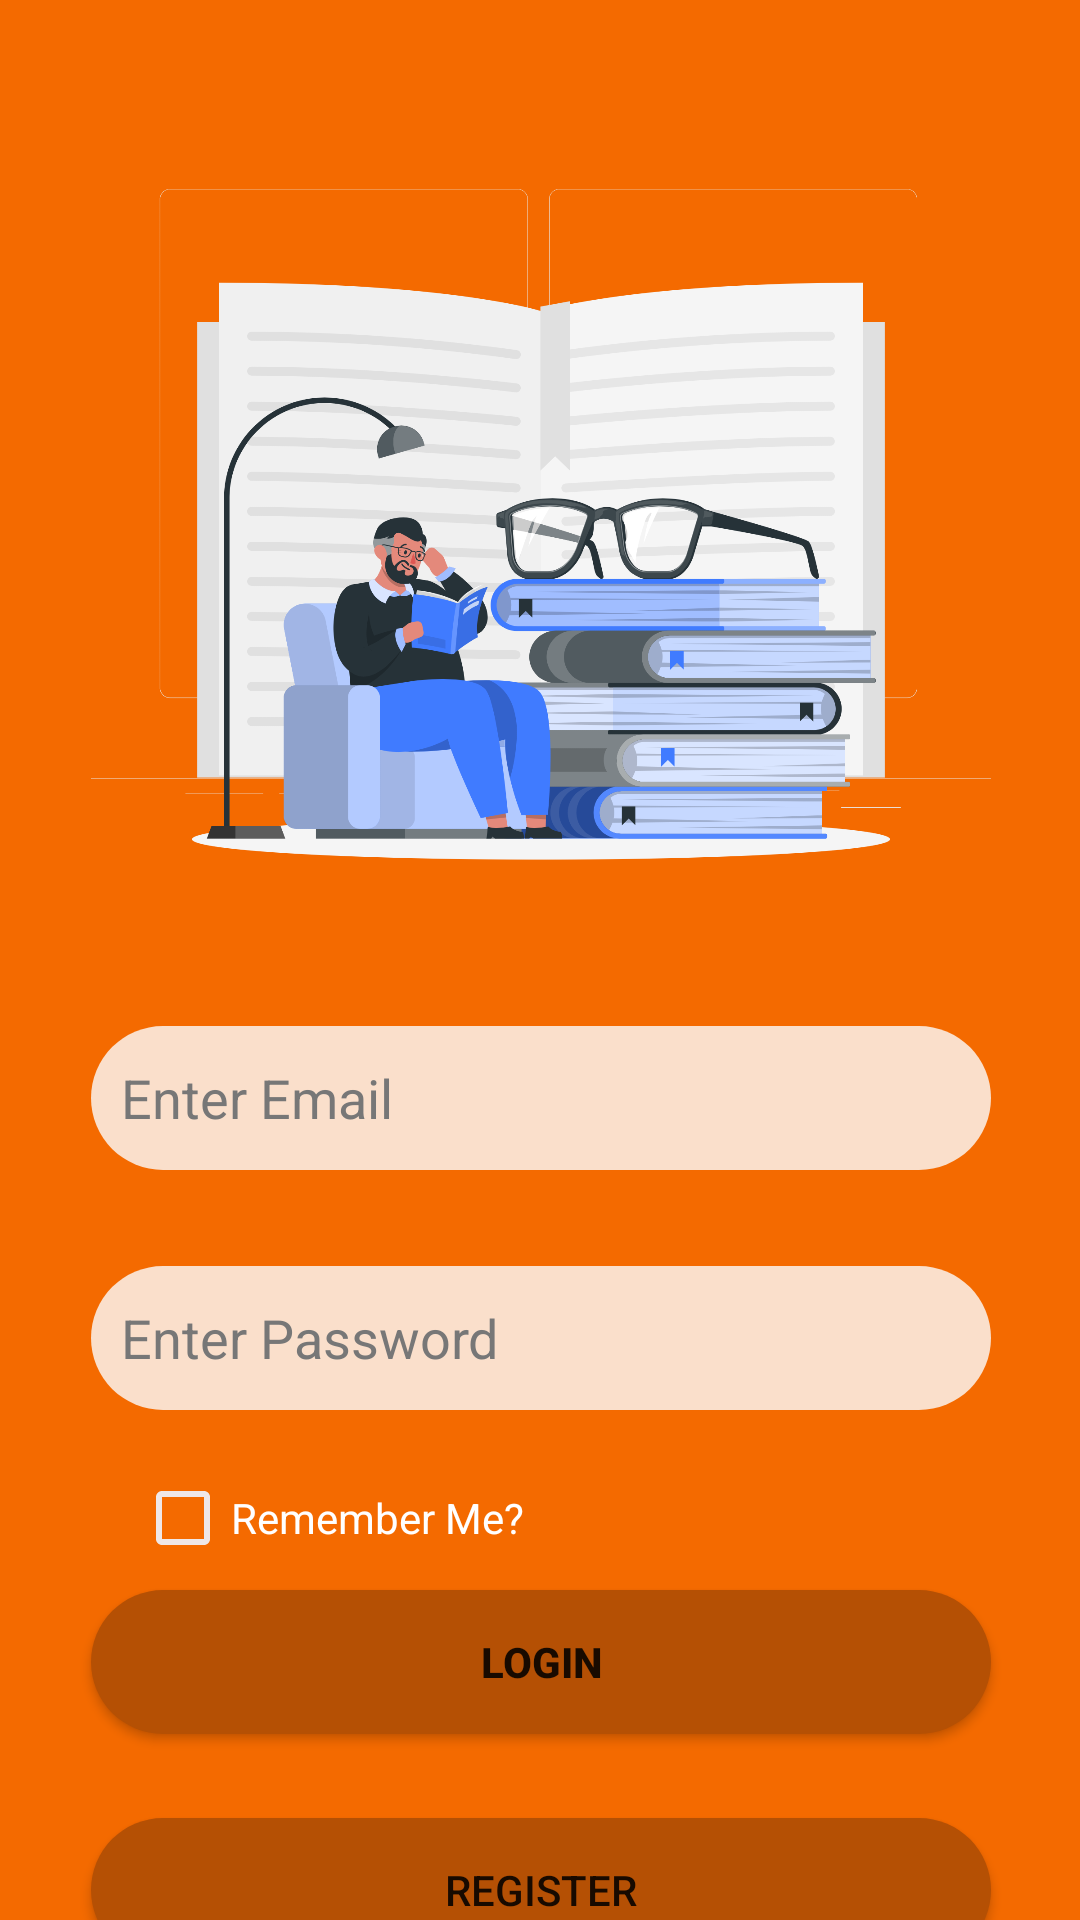

Here is an Android app screen rendered from its layout file. Give the layout XML and the strings, colors and styles it references.
<!-- AndroidManifest.xml: application theme Theme.Course_Project -->
<!-- res/layout/activity_main.xml -->
<?xml version="1.0" encoding="utf-8"?>
<androidx.constraintlayout.widget.ConstraintLayout
    xmlns:android="http://schemas.android.com/apk/res/android"
    xmlns:tools="http://schemas.android.com/tools"
    xmlns:app="http://schemas.android.com/apk/res-auto"
    android:layout_width="match_parent"
    android:layout_height="match_parent"
    android:background="#F46A00"
    tools:context=".MainActivity">

    <ImageView
        android:id="@+id/imageView"
        android:layout_width="300dp"
        android:layout_height="300dp"
        android:layout_marginTop="30dp"
        android:src="@drawable/ic_login"
        app:layout_constraintEnd_toEndOf="parent"
        app:layout_constraintHorizontal_bias="0.504"
        app:layout_constraintStart_toStartOf="parent"
        app:layout_constraintTop_toTopOf="parent" />

    <EditText
        android:id="@+id/tv_Email"
        android:layout_width="300dp"
        android:layout_height="48dp"
        android:layout_marginTop="12dp"
        android:ems="10"
        android:focusable="true"
        android:hint="Enter Email"
        android:inputType="textPersonName"
        android:paddingHorizontal="10dp"
        android:background="@drawable/txtcorner"
        android:textColorHint="#777777"
        android:textColor="#777777"
        app:layout_constraintEnd_toEndOf="parent"
        app:layout_constraintHorizontal_bias="0.504"
        app:layout_constraintStart_toStartOf="parent"
        app:layout_constraintTop_toBottomOf="@+id/imageView" />

    <EditText
        android:id="@+id/tv_password"
        android:layout_width="300dp"
        android:layout_height="48dp"
        android:layout_marginTop="32dp"
        android:paddingHorizontal="10dp"
        android:background="@drawable/txtcorner"
        android:textColorHint="#777777"
        android:textColor="#777777"
        android:ems="10"
        android:hint="Enter Password"
        android:inputType="textPassword"
        app:layout_constraintEnd_toEndOf="@+id/tv_Email"
        app:layout_constraintHorizontal_bias="0.0"
        app:layout_constraintStart_toStartOf="@+id/tv_Email"
        app:layout_constraintTop_toBottomOf="@+id/tv_Email" />

    <Button
        android:id="@+id/btn_login"
        android:layout_width="0dp"
        android:layout_height="wrap_content"
        android:layout_marginTop="60dp"
        android:background="@drawable/corner"
        android:paddingHorizontal="50dp"
        android:paddingVertical="10dp"
        android:text="Login"
        android:textStyle="bold"
        app:layout_constraintEnd_toEndOf="@+id/tv_password"
        app:layout_constraintHorizontal_bias="0.496"
        app:layout_constraintStart_toStartOf="@+id/tv_password"
        app:layout_constraintTop_toBottomOf="@+id/tv_password" />

    <CheckBox
        android:id="@+id/checkBox"
        android:layout_width="wrap_content"
        android:layout_height="wrap_content"
        android:layout_marginTop="12dp"
        android:buttonTint="#EFE7E7"
        android:text="Remember Me?"
        android:textColor="@color/white"
        app:layout_constraintEnd_toEndOf="parent"
        app:layout_constraintHorizontal_bias="0.196"
        app:layout_constraintStart_toStartOf="parent"
        app:layout_constraintTop_toBottomOf="@+id/tv_password" />

    <Button
        android:id="@+id/btnRegister"
        android:layout_width="0dp"
        android:layout_height="wrap_content"
        android:layout_marginTop="28dp"
        android:background="@drawable/corner"
        android:text="Register"
        app:layout_constraintEnd_toEndOf="@+id/btn_login"
        app:layout_constraintStart_toStartOf="@+id/btn_login"
        app:layout_constraintTop_toBottomOf="@+id/btn_login" />


</androidx.constraintlayout.widget.ConstraintLayout>
<!-- resources referenced by this layout -->
<resources>
  <!-- drawable corner (drawable) -->
  <?xml version="1.0" encoding="utf-8"?>
  <shape xmlns:android="http://schemas.android.com/apk/res/android">
  
      <solid android:color="#B55004"/>
      <corners android:radius="50dp"/>
  
  </shape>
  <!-- drawable ic_login: png bitmap (drawable, 270508 bytes) -->
  <!-- drawable txtcorner (drawable) -->
  <?xml version="1.0" encoding="utf-8"?>
  <shape xmlns:android="http://schemas.android.com/apk/res/android">
      <solid android:color="#CEFCFCFC"/>
      <corners android:radius="50dp"/>
  
  </shape>
  <style name="Theme.Course_Project" parent="Theme.MaterialComponents.DayNight.DarkActionBar">
          
          <item name="colorPrimary">#FF6F00</item>
          <item name="colorPrimaryVariant">#B55004</item>
          <item name="colorOnPrimary">@color/white</item>
          
          <item name="colorSecondary">@color/teal_200</item>
          <item name="colorSecondaryVariant">@color/teal_700</item>
          <item name="colorOnSecondary">@color/black</item>
          
          <item name="android:statusBarColor">?attr/colorPrimaryVariant</item>
          
      </style>
  <!-- not gathered from this repository: default colours our renderer supplied (Android Studio template values) -->
  <color name="teal_200">#FF03DAC5</color>
  <color name="teal_700">#FF018786</color>
  <color name="black">#FF000000</color>
  <color name="white">#FFFFFFFF</color>
</resources>
